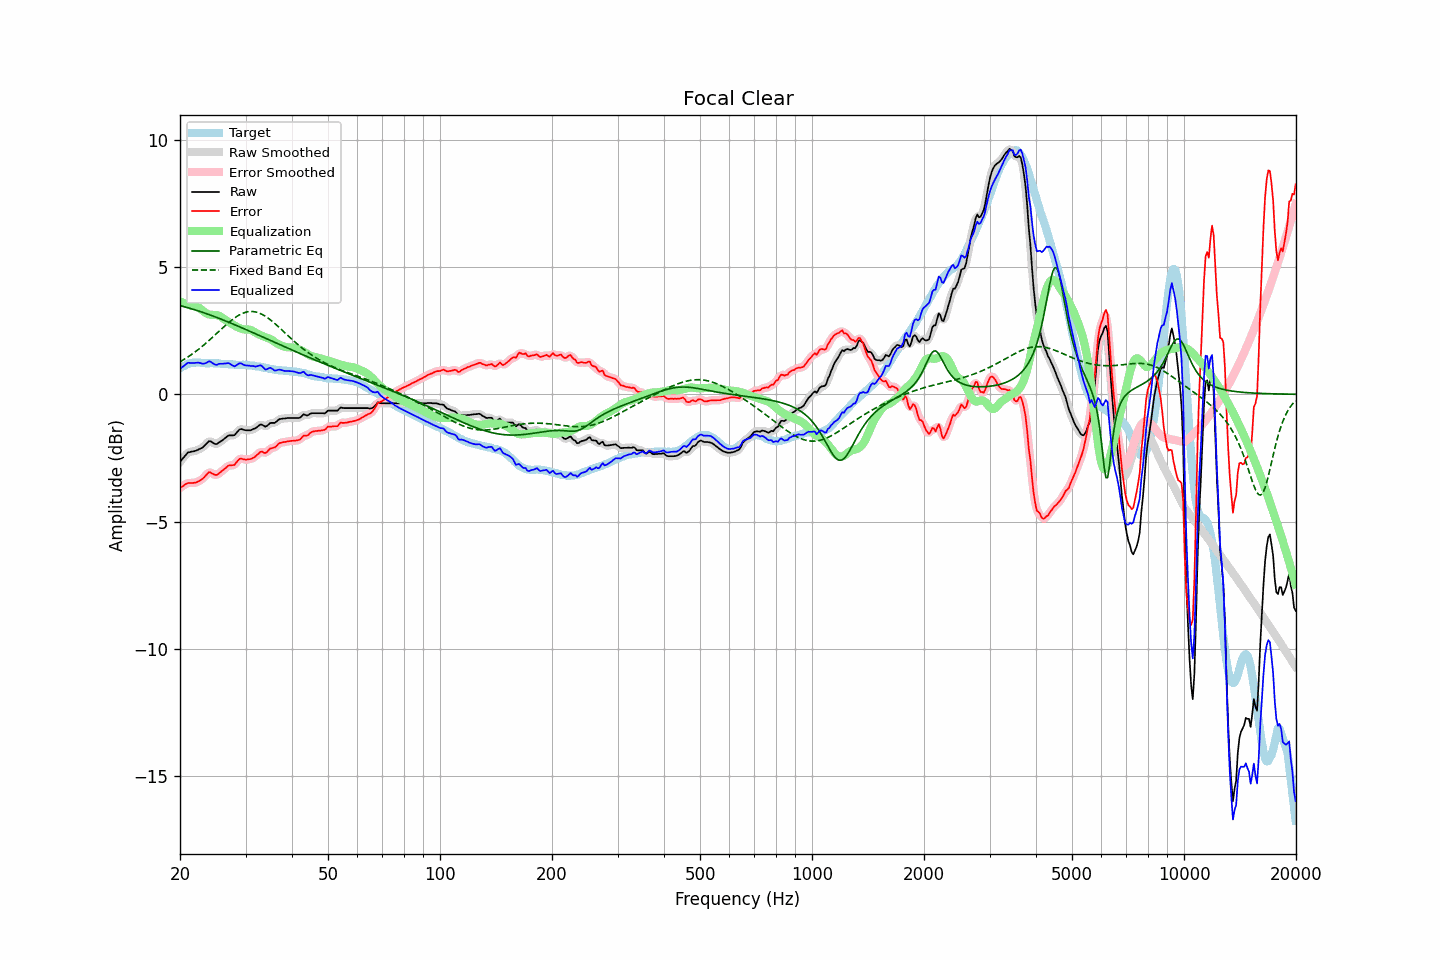

Source data for this figure (header and first rows):
frequency, raw, error, smoothed, error_smoothed, equalization, parametric_eq, fixed_band_eq, equalized_raw, equalized_smoothed, target
20.00, -2.65, -3.67, -2.66, -3.68, 3.65, 3.48, 1.28, 0.99, 0.99, 1.02
20.20, -2.57, -3.63, -2.57, -3.63, 3.62, 3.47, 1.31, 1.05, 1.05, 1.06
20.40, -2.50, -3.60, -2.49, -3.59, 3.59, 3.45, 1.35, 1.09, 1.10, 1.10
20.61, -2.42, -3.54, -2.42, -3.55, 3.57, 3.43, 1.39, 1.15, 1.15, 1.12
20.81, -2.35, -3.51, -2.35, -3.51, 3.55, 3.42, 1.43, 1.20, 1.20, 1.16
21.02, -2.28, -3.48, -2.30, -3.49, 3.52, 3.40, 1.47, 1.24, 1.23, 1.20
21.23, -2.27, -3.48, -2.27, -3.48, 3.50, 3.38, 1.51, 1.23, 1.24, 1.21
21.44, -2.25, -3.48, -2.25, -3.48, 3.48, 3.36, 1.55, 1.23, 1.23, 1.23
21.66, -2.24, -3.48, -2.24, -3.48, 3.47, 3.34, 1.60, 1.23, 1.23, 1.24
21.87, -2.23, -3.47, -2.23, -3.47, 3.46, 3.32, 1.64, 1.23, 1.23, 1.24
22.09, -2.21, -3.46, -2.21, -3.46, 3.45, 3.30, 1.69, 1.24, 1.24, 1.25
22.31, -2.18, -3.43, -2.18, -3.43, 3.43, 3.28, 1.74, 1.24, 1.24, 1.25
22.54, -2.15, -3.40, -2.16, -3.40, 3.39, 3.26, 1.79, 1.24, 1.23, 1.25
22.76, -2.12, -3.36, -2.12, -3.36, 3.34, 3.24, 1.84, 1.22, 1.22, 1.24
22.99, -2.09, -3.32, -2.08, -3.32, 3.29, 3.22, 1.89, 1.20, 1.20, 1.23
23.22, -2.03, -3.26, -2.03, -3.26, 3.24, 3.20, 1.94, 1.21, 1.20, 1.23
23.45, -1.97, -3.19, -1.97, -3.18, 3.19, 3.18, 2.00, 1.22, 1.23, 1.22
23.69, -1.90, -3.12, -1.90, -3.12, 3.16, 3.15, 2.05, 1.26, 1.26, 1.22
23.92, -1.84, -3.06, -1.86, -3.08, 3.14, 3.13, 2.11, 1.29, 1.28, 1.22
24.16, -1.84, -3.07, -1.85, -3.07, 3.12, 3.11, 2.17, 1.28, 1.27, 1.23
24.40, -1.88, -3.11, -1.88, -3.10, 3.12, 3.08, 2.22, 1.23, 1.24, 1.23
24.65, -1.92, -3.14, -1.92, -3.14, 3.12, 3.06, 2.28, 1.19, 1.19, 1.22
24.89, -1.95, -3.17, -1.95, -3.16, 3.11, 3.04, 2.34, 1.16, 1.17, 1.21
25.14, -1.95, -3.17, -1.94, -3.15, 3.11, 3.01, 2.40, 1.16, 1.17, 1.21
25.39, -1.90, -3.12, -1.91, -3.12, 3.09, 2.99, 2.46, 1.19, 1.18, 1.21
25.65, -1.86, -3.07, -1.87, -3.07, 3.06, 2.96, 2.52, 1.20, 1.19, 1.20
25.91, -1.82, -3.02, -1.82, -3.02, 3.02, 2.94, 2.57, 1.20, 1.20, 1.19
26.16, -1.77, -2.96, -1.77, -2.97, 2.97, 2.91, 2.63, 1.20, 1.20, 1.19
26.43, -1.72, -2.91, -1.72, -2.91, 2.93, 2.89, 2.69, 1.20, 1.21, 1.19
26.69, -1.67, -2.86, -1.67, -2.86, 2.89, 2.86, 2.75, 1.21, 1.22, 1.19
26.96, -1.62, -2.80, -1.63, -2.82, 2.85, 2.84, 2.80, 1.23, 1.22, 1.18
27.23, -1.61, -2.79, -1.61, -2.79, 2.81, 2.81, 2.85, 1.20, 1.20, 1.18
27.50, -1.61, -2.79, -1.62, -2.79, 2.77, 2.78, 2.90, 1.16, 1.16, 1.18
27.77, -1.61, -2.78, -1.61, -2.78, 2.73, 2.76, 2.95, 1.12, 1.12, 1.17
28.05, -1.60, -2.77, -1.58, -2.75, 2.70, 2.73, 3.00, 1.09, 1.11, 1.17
28.33, -1.52, -2.68, -1.52, -2.68, 2.66, 2.70, 3.04, 1.14, 1.14, 1.16
28.62, -1.45, -2.61, -1.45, -2.61, 2.63, 2.68, 3.08, 1.18, 1.18, 1.16
28.90, -1.38, -2.54, -1.39, -2.55, 2.60, 2.65, 3.12, 1.22, 1.21, 1.15
29.19, -1.36, -2.52, -1.37, -2.53, 2.58, 2.62, 3.15, 1.21, 1.20, 1.15
29.48, -1.38, -2.55, -1.38, -2.54, 2.56, 2.60, 3.18, 1.18, 1.18, 1.16
29.78, -1.40, -2.55, -1.40, -2.55, 2.55, 2.57, 3.20, 1.14, 1.15, 1.15
30.08, -1.41, -2.57, -1.41, -2.56, 2.54, 2.54, 3.22, 1.13, 1.13, 1.16
30.38, -1.41, -2.55, -1.42, -2.56, 2.54, 2.51, 3.24, 1.13, 1.13, 1.14
30.68, -1.41, -2.55, -1.41, -2.55, 2.54, 2.49, 3.25, 1.13, 1.12, 1.14
30.99, -1.41, -2.54, -1.40, -2.53, 2.52, 2.46, 3.25, 1.11, 1.12, 1.13
31.30, -1.38, -2.51, -1.39, -2.51, 2.49, 2.43, 3.25, 1.11, 1.11, 1.13
31.61, -1.35, -2.48, -1.36, -2.48, 2.46, 2.40, 3.24, 1.10, 1.10, 1.12
31.93, -1.33, -2.44, -1.32, -2.43, 2.42, 2.37, 3.23, 1.09, 1.10, 1.10
32.24, -1.28, -2.37, -1.28, -2.38, 2.38, 2.35, 3.22, 1.10, 1.11, 1.09
32.57, -1.23, -2.32, -1.23, -2.31, 2.35, 2.32, 3.20, 1.12, 1.12, 1.09
32.89, -1.18, -2.26, -1.20, -2.28, 2.32, 2.29, 3.17, 1.14, 1.13, 1.08
33.22, -1.19, -2.25, -1.21, -2.27, 2.30, 2.26, 3.14, 1.10, 1.09, 1.06
33.55, -1.23, -2.29, -1.23, -2.28, 2.27, 2.23, 3.11, 1.04, 1.04, 1.06
33.89, -1.27, -2.31, -1.25, -2.29, 2.25, 2.21, 3.07, 0.97, 0.99, 1.03
34.23, -1.24, -2.28, -1.24, -2.26, 2.22, 2.18, 3.03, 0.98, 0.99, 1.03
34.57, -1.19, -2.20, -1.19, -2.21, 2.20, 2.15, 2.98, 1.01, 1.01, 1.01
34.92, -1.13, -2.13, -1.15, -2.15, 2.18, 2.12, 2.93, 1.04, 1.03, 1.00
35.27, -1.12, -2.12, -1.13, -2.12, 2.14, 2.09, 2.88, 1.02, 1.01, 1.00
35.62, -1.12, -2.10, -1.12, -2.10, 2.10, 2.06, 2.83, 0.97, 0.98, 0.98
35.97, -1.12, -2.09, -1.11, -2.07, 2.05, 2.04, 2.78, 0.93, 0.95, 0.96
... 635 more rows
